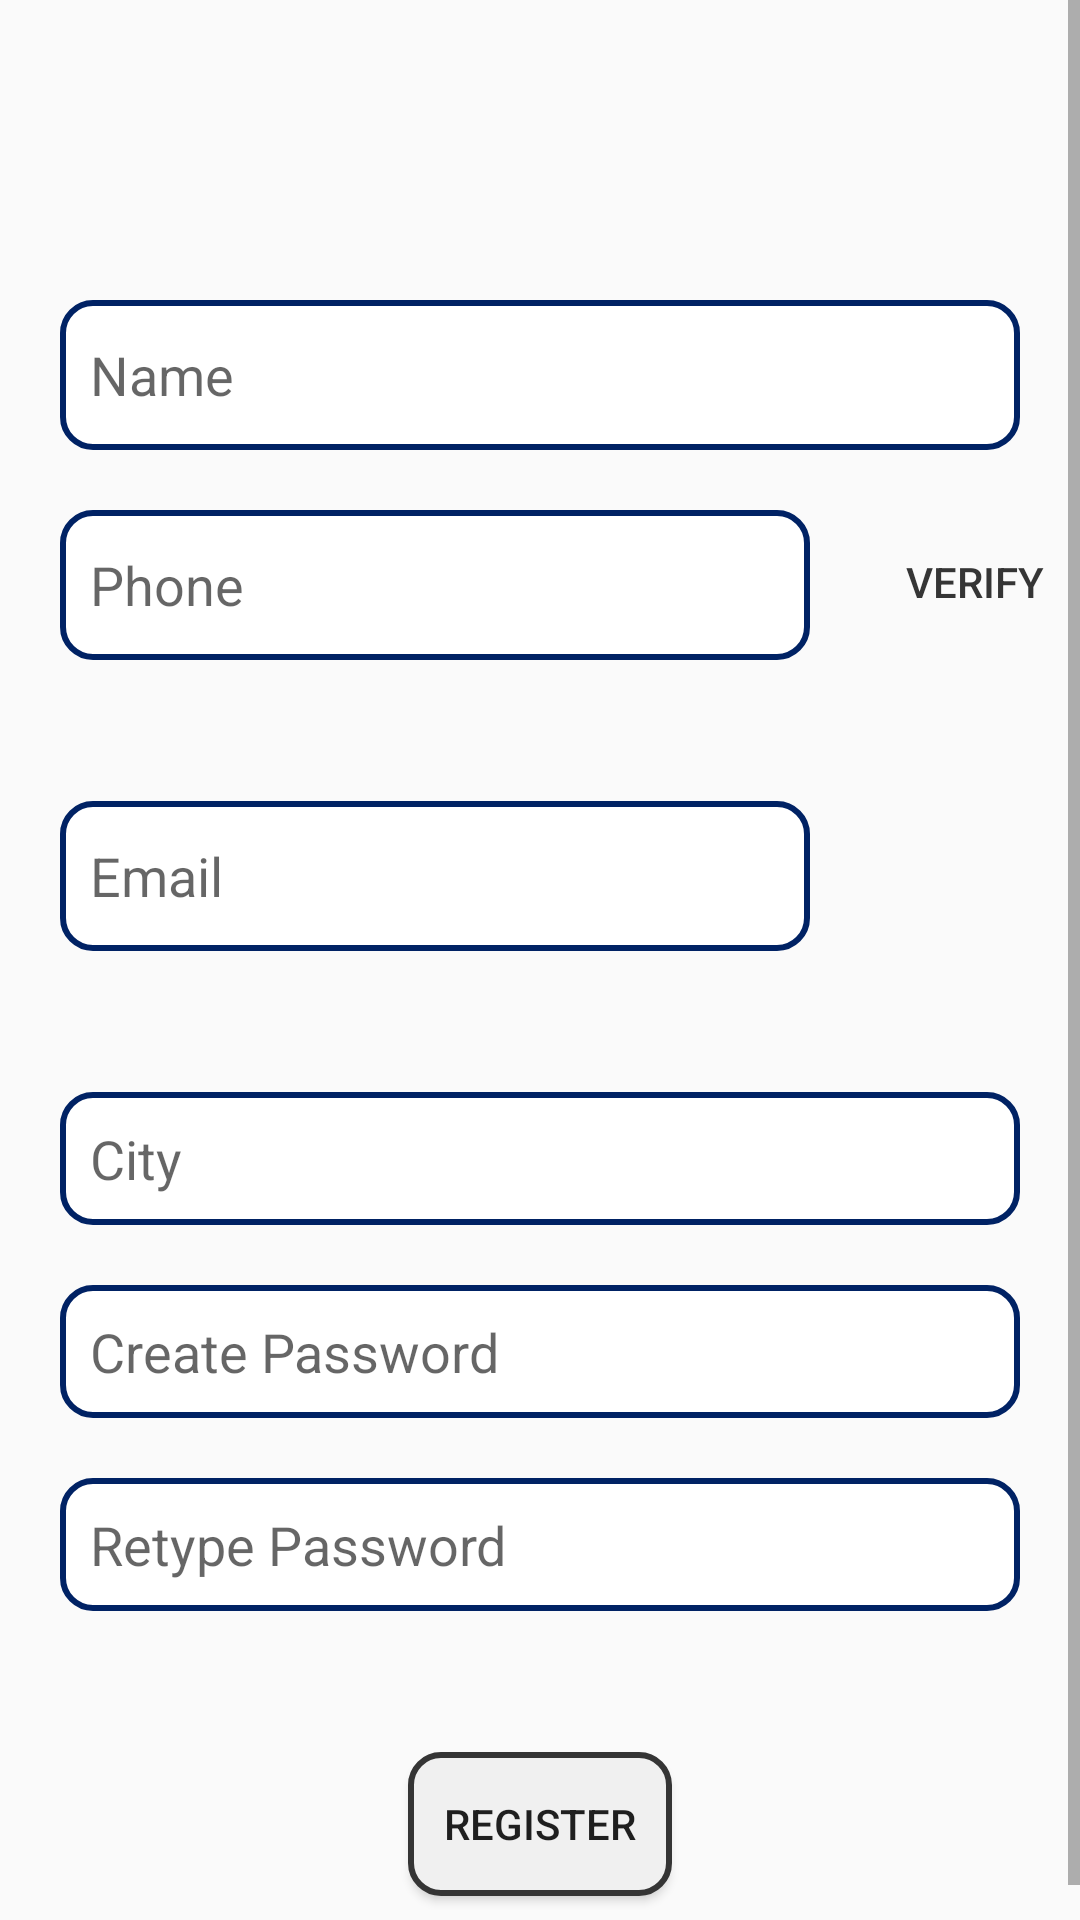

Layout XML and referenced resources for this Android screen:
<!-- AndroidManifest.xml: application theme Theme.AppCompat.Light.NoActionBar -->
<!-- res/layout/activity_register_page.xml -->
<?xml version="1.0" encoding="utf-8"?>
<ScrollView xmlns:android="http://schemas.android.com/apk/res/android"
    xmlns:app="http://schemas.android.com/apk/res-auto"
    xmlns:tools="http://schemas.android.com/tools"
    android:layout_width="match_parent"
    android:layout_height="match_parent"
    tools:context=".Register_page">

    <RelativeLayout
        android:layout_width="match_parent"
        android:layout_height="match_parent">


        <EditText
            android:layout_width="match_parent"
            android:layout_height="50dp"
            android:id="@+id/register_name"
            android:layout_marginTop="100dp"
            android:layout_marginLeft="20dp"
            android:layout_marginRight="20dp"
            android:layout_marginBottom="20dp"
            android:background="@drawable/editview_design"
            android:padding="10dp"
            android:hint="Name"/>

        <EditText
            android:layout_width="250dp"
            android:layout_height="50dp"
            android:id="@+id/register_phone"
            android:layout_marginLeft="20dp"
            android:layout_marginRight="20dp"
            android:background="@drawable/editview_design"
            android:padding="10dp"
            android:inputType="number"
            android:layout_below="@id/register_name"
            android:hint="Phone"/>

        <TextView
            android:layout_width="match_parent"
            android:layout_height="wrap_content"
            android:id="@+id/reg_phone_error"
            android:layout_below="@id/register_phone"
            android:layout_marginLeft="20dp"
            android:layout_marginRight="20dp"
            android:textSize="20sp"
            />

        <Button
            android:layout_width="wrap_content"
            android:layout_height="wrap_content"
            android:id="@+id/register_phoneVerify"
            android:layout_toRightOf="@id/register_phone"
            android:layout_below="@id/register_name"
            android:text="Verify"
            android:textColor="@color/black"
            android:background="@color/transparent"/>

        <EditText
            android:layout_width="250dp"
            android:layout_height="50dp"
            android:id="@+id/register_mail"
            android:hint="Email"
            android:background="@drawable/editview_design"
            android:padding="10dp"
            android:layout_marginLeft="20dp"
            android:layout_marginRight="20dp"
            android:layout_marginTop="20dp"
            android:layout_below="@id/reg_phone_error"/>

        <TextView
            android:layout_width="match_parent"
            android:layout_height="wrap_content"
            android:id="@+id/reg_mail_error"
            android:layout_below="@id/register_mail"
            android:layout_marginLeft="20dp"
            android:layout_marginRight="20dp"
            android:textSize="20sp"
            />



        <AutoCompleteTextView
            android:layout_width="match_parent"
            android:layout_height="wrap_content"
            android:padding="10dp"
            android:id="@+id/register_city"
            android:layout_margin="20dp"
            android:background="@drawable/editview_design"
            android:layout_below="@id/reg_mail_error"
            android:hint="City"/>



        <EditText
            android:layout_width="match_parent"
            android:layout_height="wrap_content"
            android:id="@+id/register_password"
            android:layout_below="@id/register_city"
            android:layout_marginLeft="20dp"
            android:layout_marginRight="20dp"
            android:layout_marginBottom="20dp"
            android:background="@drawable/editview_design"
            android:padding="10dp"
            android:inputType="textPassword"
            android:hint="Create Password"/>

        <EditText
            android:layout_width="match_parent"
            android:layout_height="wrap_content"
            android:id="@+id/re_register_password"
            android:layout_below="@id/register_password"
            android:layout_marginLeft="20dp"
            android:layout_marginRight="20dp"
            android:background="@drawable/editview_design"
            android:padding="10dp"
            android:inputType="textPassword"
            android:hint="Retype Password"/>

        <TextView
            android:layout_width="match_parent"
            android:layout_height="wrap_content"
            android:id="@+id/reg_pass_error"
            android:layout_below="@id/re_register_password"
            android:layout_marginLeft="20dp"
            android:layout_marginRight="20dp"
            android:textSize="20sp" />

        <Button
            android:layout_width="wrap_content"
            android:layout_height="wrap_content"
            android:id="@+id/register_bt"
            android:layout_below="@id/reg_pass_error"
            android:layout_margin="20dp"
            android:text="Register"
            android:padding="10dp"
            android:background="@drawable/button_design"
            android:layout_centerHorizontal="true"/>

    </RelativeLayout>

</ScrollView>
<!-- resources referenced by this layout -->
<resources>
  <color name="black">#FF353535</color>
  <color name="transparent">#00FFFFFF</color>
  <!-- drawable button_design (drawable) -->
  <?xml version="1.0" encoding="utf-8"?>
      <shape
          xmlns:android="http://schemas.android.com/apk/res/android"
          android:shape="rectangle">
          <solid
              android:color="#f0f0f0"/>
  
          <corners
              android:bottomRightRadius="10dp"
              android:bottomLeftRadius="10dp"
              android:topLeftRadius="10dp"
              android:topRightRadius="10dp"/>
          <stroke
              android:color="#353535"
              android:width="2dp"/>
  
      </shape>
  <!-- drawable editview_design (drawable) -->
  <?xml version="1.0" encoding="utf-8"?>
  <shape
      xmlns:android="http://schemas.android.com/apk/res/android"
      android:shape="rectangle">
      <solid
          android:color="#FFFFFF"/>
  
      <corners
          android:bottomRightRadius="10dp"
          android:bottomLeftRadius="10dp"
          android:topLeftRadius="10dp"
          android:topRightRadius="10dp"/>
      <stroke
          android:color="#002264"
          android:width="2dp"/>
  
  </shape>
</resources>
